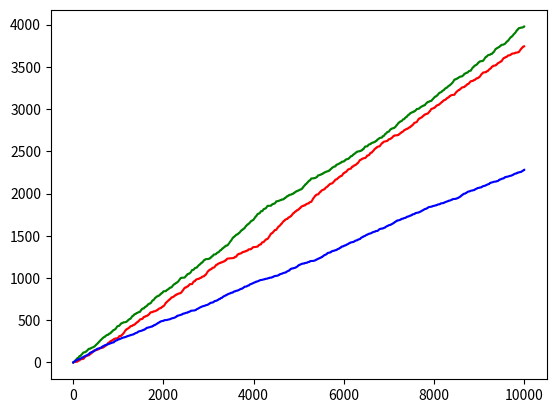

Here is the Python script that generated this plot:
# -*- coding: utf-8 -*-
"""
Created on Thu Sep 22 11:06:58 2016

@author: segarcia15
"""

import random
import matplotlib
import matplotlib.pyplot as plt
import time

#function to return either sunny, cloudy, rainy
def weather():
    #given yesterday's weather
    chance = random.random()
    global yest_weather
    if yest_weather == 'sunny':
        if chance < .8:
            yest_weather = 'sunny'
            return 'sunny'
        elif chance <.95:
            yest_weather = 'cloudy'
            return 'cloudy'
        else:
            yest_weather = 'rainy'
            return 'rainy'
    elif yest_weather == 'rainy':
        if chance < .8:
            yest_weather = 'rainy'
            return 'rainy'
        elif chance < .95:
            yest_weather = 'cloudy'
            return 'cloudy'
        else:
            yest_weather = 'sunny'
            return 'sunny'
    else:
        if chance < .5:
            yest_weather = 'cloudy'
            return 'cloudy'
        elif chance < .75:
            yest_weather = 'sunny'
            return 'sunny'
        else:
            yest_weather = 'rainy'
            return 'rainy'

yest_weather = 'rainy'
#print (weather())
suns = 0
rains = 0
clouds = 0
days = 0
wS = []
wR = []
wC = []
wD = []
for i in range(10000):
    day = weather()
    if day == 'sunny':
        suns +=1
        wS.append(suns)
        wR.append(rains)
        wC.append(clouds)
    elif day == 'cloudy':
        clouds +=1
        wS.append(suns)
        wR.append(rains)
        wC.append(clouds)
    else:
        rains +=1
        wS.append(suns)
        wR.append(rains)
        wC.append(clouds)
    days += 1
    wD.append(days)
print('Number of sunny days: ', suns)
print('Number of rainy days: ', rains)
print('Number of cloudy days: ', clouds)

plt.plot(wD, wS, 'r', wD, wR, 'g', wD, wC, 'b')
plt.show()
        
    
    

